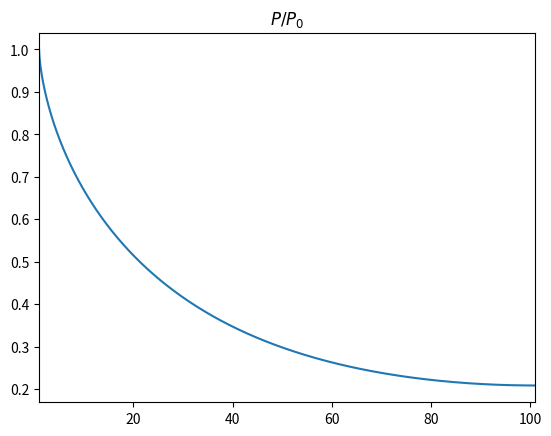
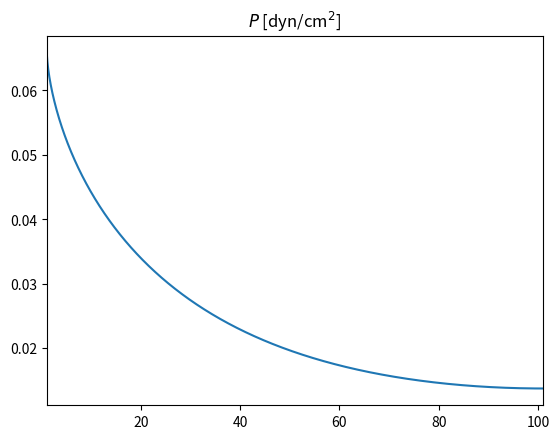
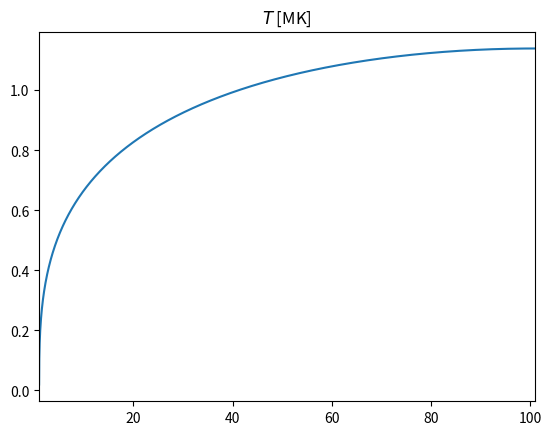
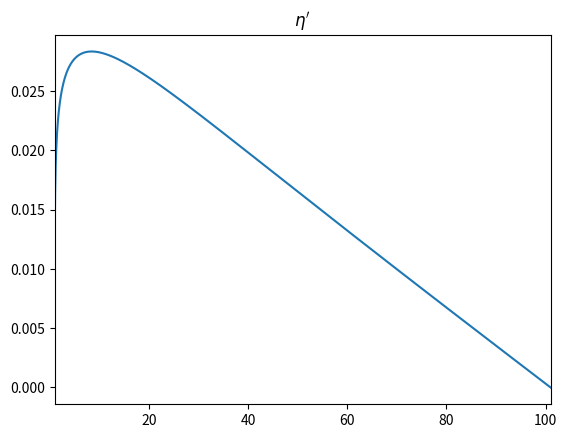
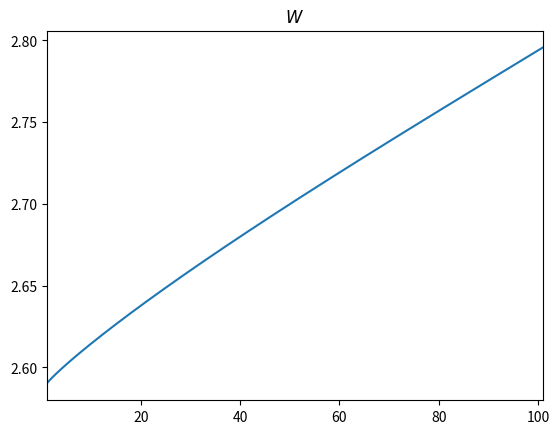
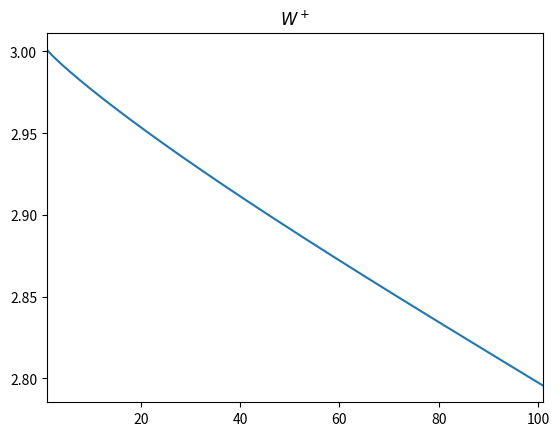
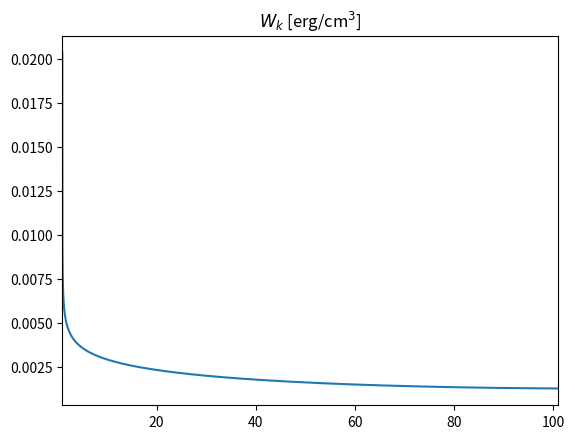
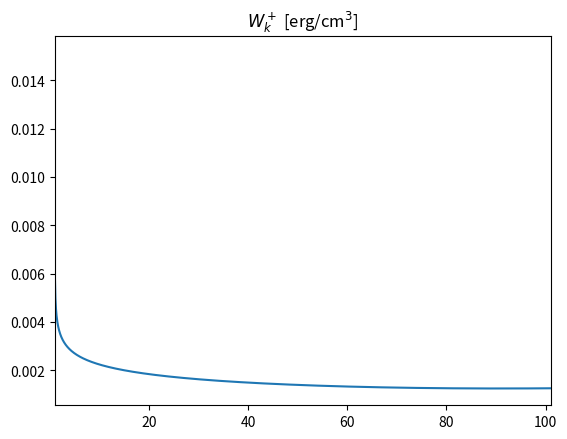
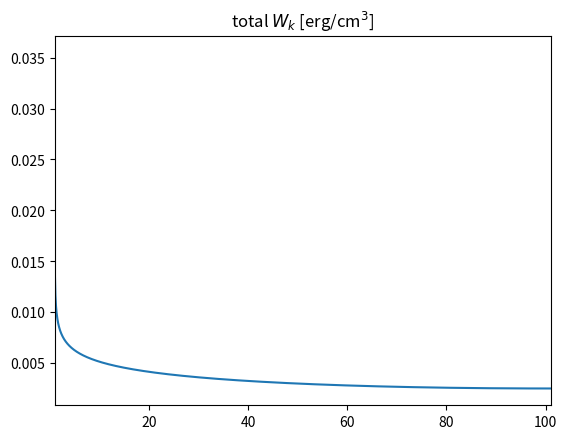
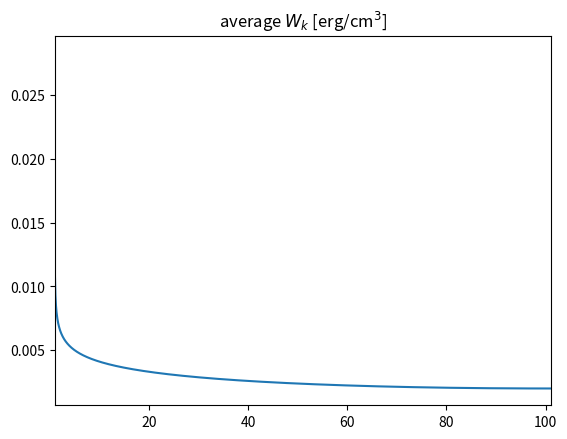
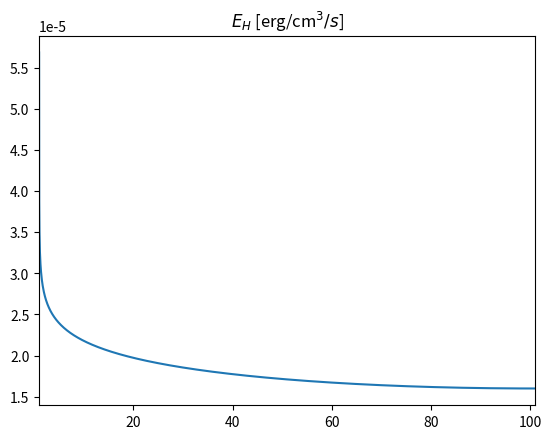
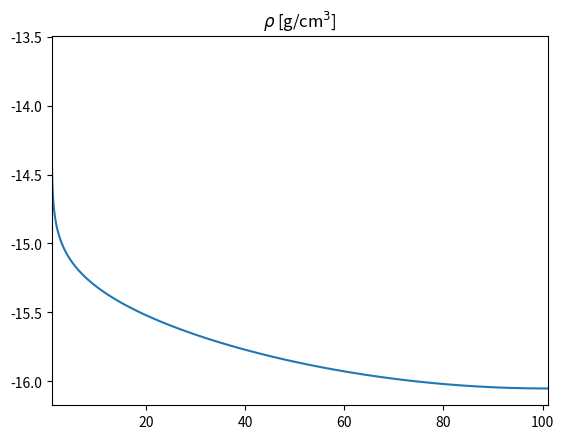
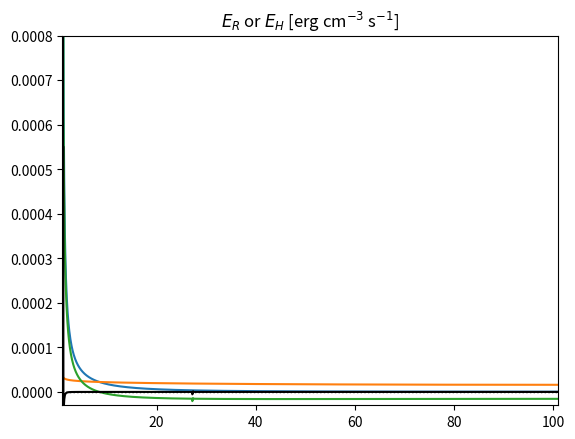
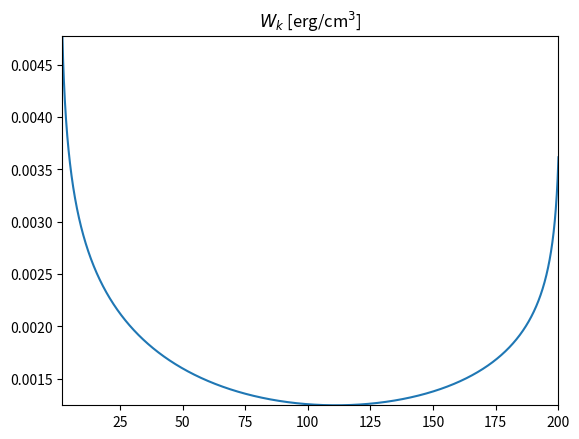

These charts were generated, in order, by the following Python code:
# -*- coding: utf-8 -*-
"""
Created on Thu Oct  9 18:04:20 2025

@author: lukab
"""

import numpy as np
from scipy.integrate import solve_bvp
import matplotlib.pyplot as plt

#system of units (relative to CGS): 
# user specified units
unit_length = 1.e8 # cm
unit_numberdensity = 1.e9 # cm^-3
unit_temperature = 1.e6 # K

# constants
He_abundance = 0.1 
m_p = 1.67e-24 # g
k_B =  1.3806488e-16 # erg K^-1
mu_0 = 4*np.pi
R_sun = 6.957e10/unit_length # cm
a = 1.0 + 4.0*He_abundance
b = 2.0 + 3.0*He_abundance
# derived units
unit_density = a*m_p*unit_numberdensity 
unit_pressure = b*unit_numberdensity*k_B*unit_temperature
unit_velocity = (unit_pressure/unit_density)**0.5
unit_time = unit_length/unit_velocity
unit_heat = unit_pressure/unit_time
#magnetic field is in units where miu0 = 1
unit_magneticfield = (mu_0*unit_pressure)**0.5




L = 10.0e9 /unit_length #10.0e9/unit_length # loop length (bottom to top) in cm

g_0 = 2.74e4 *unit_length/unit_velocity**2   # cm/s^2
kappa = 1.7e-6 *unit_temperature**3.5/unit_length/unit_density/unit_velocity**3
#E_0 = 2e-3 /unit_pressure*unit_time # erg/cm**3/s
#s_H = 3.5e9 / unit_length 
alpha = -0.5
chi = 10**(-18.8) / unit_pressure*unit_numberdensity**2 * unit_time*unit_temperature**alpha * (1+2*He_abundance) # cgs # last factor from Hermans&Keppens21

r_0 = 1.e8/unit_length   # cm
zeta_0 = 5
B_0 = 20./unit_magneticfield # G  default:20
f = 0.1

# Default input

P_0 = 0.0659e0 / unit_pressure #0.1580e0 / unit_pressure   # dyn/cm^2  # initial guess:1
T_0 = 2e4 / unit_temperature #2e4 / unit_temperature #0.95e4 / unit_temperature
T_max = 3e6 / unit_temperature  # initial guess
# W_k = 1.67e-2 / unit_pressure  # erg/cm^3 = 0.1 J/m^3
W_k_0 = 1.67e2 / unit_pressure  # erg/cm^3 = 0.1 J/m^3

# High-temp input

# P_0 = 0.5e1 / unit_pressure   # dyn/cm^2  # initial guess:1
# T_0 = 2e4 / unit_temperature
# T_max = 5e6 / unit_temperature  # initial guess
# # W_k = 1.67e-2 / unit_pressure  # erg/cm^3 = 0.1 J/m^3
# W_k_0 = 8e2 / unit_pressure  # erg/cm^3 = 0.1 J/m^3

n_points = 100
s_left = 1e8/unit_length # 2.104e8/unit_length


#%% In terms of variables Q = ln(P/P_0), eta = T**7/2 and W = 1/sqrt(WW), where WW = alpha_kink * B * W_k
# extra equation for W_k for both directions

s = np.linspace(s_left, L+s_left, num=n_points)

y = np.empty((5, s.size))
y[0] = np.zeros((1, s.size))
y[1] = np.linspace(T_0**3.5, T_max**3.5, n_points)
#y[2] = np.full((1, s.size), (T_max-T_0)/(L/n_points))
y[2] = np.linspace((T_max**3.5-T_0**3.5)/(L/n_points), 0., n_points)

W_0 = (W_k_0 * B_0 * np.sqrt(2/(1+1./zeta_0) * T_0 / P_0))**(-0.5)
y[3] = W_0 * s/s_left

y[4] = y[3, -1] * (s[-1]+s_left-s)/s_left

#%% Restarting using the last solution as the initial condition

# s = solution.x

# y = np.empty((5, s.size))

# y[0] = solution.y[0]
# y[1] = solution.y[1]
# y[2] = solution.y[2]
# y[3] = solution.y[3]
# y[4] = solution.y[4]


#%%

def gradient(quantity, x):
    '''Calculates the gradient of a scalar field quantity in all the cells except the two on the domain edge'''
    
    size = len(quantity)
    
    #cell_faces = np.concat((np.full(1, s[0]-(s[1]-s[0])/2), s[:len(s)-1]+(s[1:]-s[:len(s)-1])/2, np.full(1, s[-1]+(s[-1]-s[-2])/2)))
    #cell_faces = s[:len(s)-1]+(s[1:]-s[:len(s)-1])/2
    #cell_sizes = cell_faces[1:]-cell_faces[:len(s)]
    
    return (quantity[2:size]-quantity[0:size-2])/(x[2:size]-x[0:size-2])

def equations(s, y, param):
    Q = y[0]
    eta = y[1]
    diffeta = y[2]
    W = y[3]
    W_plus = y[4]
    
    #B = B_0 * pow(1.+ L/np.pi * np.sin(np.pi*(s-s_left)/(2*L)) / R_sun,-2)
    B = B_0 * pow(1.+ 2*L/np.pi * np.sin(np.pi*(s-s_left)/(2*L)) / R_sun,-2)
    diffB = 1./unit_length * (-B_0/R_sun) * pow(1.+ L/np.pi * np.sin(np.pi*(s-s_left)/(2*L)) / R_sun,-3) * np.cos(np.pi*(s-s_left)/(2*L))
    #diffB = (-B_0/R_sun) * pow(1.+ L/np.pi * np.sin(np.pi*(s-s_left)/(2*L)) / R_sun,-3) * np.cos(np.pi*(s-s_left)/(2*L))
    
    zeta = (zeta_0-1)*np.exp(-2*L/np.pi * np.sin(np.pi*(s-s_left)/(2*L)) /R_sun/5)+1
    #zeta = (zeta_0-1)*np.exp(-L/np.pi * np.sin(np.pi*(s-s_left)/(2*L)) /R_sun/5)+1
    diffzeta = -1./unit_length * (zeta_0-1)*np.exp(-L/np.pi * np.sin(np.pi*(s-s_left)/(2*L)) /R_sun/5) / 10/R_sun * np.cos(np.pi*(s-s_left)/(2*L))
    #diffzeta = - (zeta_0-1)*np.exp(-L/np.pi * np.sin(np.pi*(s-s_left)/(2*L)) /R_sun/5) / 10/R_sun * np.cos(np.pi*(s-s_left)/(2*L))
    
    r = np.sqrt(B_0/B)*r_0
    L_perp = pow(zeta+1-f,3/2.)/(1-pow(f,5/2.))/(zeta-1)*np.sqrt(10)*np.sqrt(f*np.pi)*r
    alpha_kink = np.sqrt(2/zeta * eta**(2./7) / (P_0*np.exp(Q)) * (1-f+f*zeta))
    W_k = W**(-2) / alpha_kink / B
    W_k_plus = W_plus**(-2) / alpha_kink / B
    
    E_H = np.sqrt(eta**(2./7) * (1-f+f*zeta) / P_0 / np.exp(Q)) * (W_k**1.5 + W_k_plus**(1.5)) / L_perp
    rad_loss = (1-f+f*zeta**2) / (1-f+f*zeta)**2 * chi * P_0**2 * np.exp(2*Q) * eta**(2./7*alpha-4./7)
    
    W_derivative_expression = 1./L_perp/B**1.5 * (P_0*np.exp(Q)/eta**(2./7))**0.25 * zeta**0.75 / 2**1.75 / (1-f+f*zeta)
    W_plus_derivative_expression = -1./L_perp/B**1.5 * (P_0*np.exp(Q)/eta**(2./7))**0.25 * zeta**0.75 / 2**1.75 / (1-f+f*zeta)
    
    #W_k_derivative_expression = -2 * W_derivative_expression * W_k**1.5
    #W_k_plus_derivative_expression = -2 * W_plus_derivative_expression * W_k_plus**1.5
    
    kink_pressure = (1+zeta)/4 * (W_k+W_k_plus)
    #diffkink_pressure = 1./4*diffzeta*(W_k+W_k_plus) + (1+zeta)/4*(W_k_derivative_expression + W_k_plus_derivative_expression)
    
    R = 2*f*diffzeta/(1-f+f*zeta) - diffzeta/zeta + 2./7*diffeta/eta
    diffkink_pressure_red = 1./4*diffzeta*(W_k+W_k_plus) - (1+zeta)/4*(2*W_derivative_expression/W * W_k + 2*W_plus_derivative_expression/W_plus * W_k_plus + (W_k+W_k_plus)*(R/2 + diffB/B))
    
    # diffkink_pressure = np.empty((s.size))
    # #print(kink_pressure[0])
    
    # h1 = s[1]-s[0]
    # h2 = s[2]-s[1]
    # diffkink_pressure[0] = (-(2*h1+h2)/(h1*(h1+h2)))*kink_pressure[0] + ((h1+h2)/(h1*h2))*kink_pressure[1] + (-h1/(h2*(h1+h2)))*kink_pressure[2]
    
    # h1 = s[-2]-s[-1]
    # h2 = s[-3]-s[-2]
    # diffkink_pressure[-1] = (-(2*h1+h2)/(h1*(h1+h2)))*kink_pressure[-1] + ((h1+h2)/(h1*h2))*kink_pressure[-2] + (-h1/(h2*(h1+h2)))*kink_pressure[-3]
    
    # plt.plot(s, diffkink_pressure)
    # plt.show()
    
    # for i in range(1, len(kink_pressure)-1):
    #     diffkink_pressure[i] = (kink_pressure[i+1] - kink_pressure[i-1]) / (s[i+1]-s[i-1])
    
    
    # deprecated
    #Q_derivative = -P_0 * g_0 * np.cos(np.pi/2 * (s-s_left)/L) * eta**(-2./7)
    #Q_derivative = -P_0 * g_0 * np.cos(np.pi/2 * (s-s_left)/L) * eta**(-2./7) + np.exp(Q) * B*diffB
    #Q_derivative = (-P_0 * g_0 * np.cos(np.pi/2 * (s-s_left)/L) * eta**(-2./7) + np.exp(Q) * (B*diffB - diffkink_pressure_red)) / (1+(1+zeta)/8 * (W_k + W_k_plus))
    
    # correct
    Q_derivative = - g_0 * np.cos(np.pi/2 * (s-s_left)/L) * eta**(-2./7)
    #Q_derivative = - g_0 * np.cos(np.pi/2 * (s-s_left)/L) * eta**(-2./7) + B*diffB / (P_0*np.exp(Q))
    #Q_derivative = (- g_0 * np.cos(np.pi/2 * (s-s_left)/L) * eta**(-2./7) + 1./(P_0*np.exp(Q)) * (B*diffB - diffkink_pressure_red)) / (1+(1+zeta)/8 * (W_k + W_k_plus))
    
    eta_derivative = diffeta
    diffeta_derivative = 3.5/kappa * (-E_H + rad_loss)
    #WW_derivative = -1./L_perp/B**1.5 * (P_0*np.exp(Q)/eta**(2./7))**0.25 * ((zeta+1)/2)**0.75 / zeta**1.25 * WW**1.5
    W_derivative = W_derivative_expression
    W_plus_derivative = W_plus_derivative_expression
    
    return np.vstack((Q_derivative, eta_derivative, diffeta_derivative, W_derivative, W_plus_derivative))

def boundary_conditions(left, right, param):
    T_max = param[0]
    # E_0 = param[1]
    W_0 = param[1]
    return np.array([left[0], left[1]-T_0**3.5, right[1]-T_max**3.5, left[2], right[2], left[3]-W_0, right[3]-right[4]])

solution = solve_bvp(equations, boundary_conditions, s, y, p=[T_max, W_0], max_nodes=1000000, verbose=2)

print('T_max [MK] = ', solution.p[0])
print('W_0 = ', solution.p[1])
# print('E_0 [erg cm**-3 s**-1] = ', solution.p[1]*unit_pressure/unit_time)
# print('W_k [erg cm**-3] = ', solution.p[1]*unit_pressure)

Q = solution.y[0]
eta = solution.y[1]
diffeta = solution.y[2]
W = solution.y[3]
W_plus = solution.y[4]
s = solution.x

B = B_0 * pow(1.+ 2*L/np.pi * np.sin(np.pi*(s-s_left)/(2*L)) / R_sun,-2)
zeta = (zeta_0-1)*np.exp(-2*L/np.pi * np.sin(np.pi*(s-s_left)/(2*L)) /R_sun/5)+1
r = np.sqrt(B_0/B)*r_0
L_perp = pow(zeta+1-f,3/2.)/(1-pow(f,5/2.))/(zeta-1)*np.sqrt(10)*np.sqrt(f*np.pi)*r
alpha_kink = np.sqrt(2/zeta * eta**(2./7) / (P_0*np.exp(Q)) * (1-f+f*zeta))
W_k = W**(-2) / alpha_kink / B
W_k_plus = W_plus**(-2) / alpha_kink / B
P_k = (1+zeta)/4 * (W_k+W_k_plus)
E_H = np.sqrt(eta**(2./7) * (1-f+f*zeta) / P_0 / np.exp(Q)) * (W_k**1.5 + W_k_plus**(1.5)) / L_perp
rad_loss = (1-f+f*zeta**2) / (1-f+f*zeta)**2 * chi * P_0**2 * np.exp(2*Q) * eta**(2./7*alpha-4./7)

temp = eta**(2./7)
conductive_flux = kappa * temp[1:len(s)-1]**2.5 * gradient(temp, s)
thermal_conduction = gradient(conductive_flux, s)
E_total = E_H[2:len(s)-2] + thermal_conduction - rad_loss[2:len(s)-2]

average_W_k = ((W_k*unit_pressure)**1.5 + (W_k_plus*unit_pressure)**1.5)**(2./3)
density = P_0 * np.exp(Q) / (eta**(2./7)) * unit_density

var_to_plot = [np.exp(Q), np.exp(Q)*P_0*unit_pressure, eta**(2./7), diffeta, W, W_plus, W_k*unit_pressure, W_k_plus*unit_pressure, W_k*unit_pressure + W_k_plus*unit_pressure, average_W_k, E_H*unit_pressure/unit_time, np.log10(density)]
title_to_plot = ["$P/P_0$", "$P$ [dyn/cm$^2$]", "$T$ [MK]", "$\\eta'$", "$W$", "$W^+$", "$W_k$ [erg/cm$^3$]", "$W_k^+$ [erg/cm$^3$]", "total $W_k$ [erg/cm$^3$]", 'average $W_k$ [erg/cm$^3$]', '$E_H$ [erg/cm$^3/s$]', '$\\rho$ [g/cm$^3$]']

for i in range(len(var_to_plot)):
    plt.plot(s, var_to_plot[i])
    #plt.xlim(0.01*L+s_left, L+s_left)
    plt.xlim(s_left, L+s_left)
    plt.title(title_to_plot[i])
    plt.show()

plt.plot(s, rad_loss * unit_pressure/unit_time)
plt.plot(s, E_H * unit_pressure/unit_time)
plt.plot(s[2:len(s)-2], thermal_conduction * unit_pressure/unit_time)
plt.plot(s[2:len(s)-2], E_total * unit_pressure/unit_time, color='k')
plt.xlim(0.0*L+s_left, L+s_left)
#plt.yscale('log')
plt.ylim(-3e-5, 8e-4)
plt.hlines(0, np.min(s), np.max(s),  lw=1, color='k', ls=':')
plt.title("$E_R$ or $E_H$ [erg cm$^{-3}$ s$^{-1}$]")
plt.show()

#%% Custom plots

# W_k over the whole loop

s_whole_loop = np.concat((s, 2*(s_left+L)-np.flip(s)))
W_k_whole_loop = np.concat((W_k, np.flip(W_k_plus)))
plotting_indices = np.intersect1d(np.where(0.01*L+s_left <= s_whole_loop)[0], np.where(s_whole_loop <= 1.99*L+s_left)[0])

plt.plot(s_whole_loop, W_k_whole_loop*unit_pressure)
plt.xlim(0.01*L+s_left, 1.99*L+s_left)
plt.ylim(np.min(W_k_whole_loop[plotting_indices]*unit_pressure), np.max(W_k_whole_loop[plotting_indices]*unit_pressure))
plt.title("$W_k$ [erg/cm$^3$]")
plt.show()

#data_file = './P10_L50Mm_Wkwhole.txt'
#np.savetxt(data_file, np.column_stack((s_whole_loop, W_k_whole_loop*unit_pressure)), header='s W_k_whole_loop')

#%% Saving data for R file, Jupyter notebook

# data_file = './P10_L50Mm.txt'
# np.savetxt(data_file, np.column_stack((s, eta, np.exp(Q)*P_0*unit_pressure, average_W_k, E_H*unit_pressure/unit_time)), header='s eta P W_k_total E_H')


#%% Saving data for plotting with UAWSoM: s in Mm, Te in MK, the rest in cgs units

#data_file = './for_UAWSoM/RTVs_16m_scaledchi_L100Mm.txt'
#np.savetxt(data_file, np.column_stack((s-s_left, eta**(2./7), density, np.exp(Q)*P_0*unit_pressure, W_k*unit_pressure, W_k_plus*unit_pressure, rad_loss * unit_pressure/unit_time, E_H*unit_pressure/unit_time)), header='s Te rho p wkminus wkplus rad Qk')

#%% Saving data for Haruka

#data_file = './Haruka/T9500_zeta05_f010.txt'
#np.savetxt(data_file, np.column_stack((s, eta**(2./7), np.exp(Q)*P_0*unit_pressure, P_k*unit_pressure, W_k*unit_pressure, W_k_plus*unit_pressure, E_H*unit_pressure/unit_time)), header='s[Mm] T[MK] P[dyn/cm^2] P_k[dyn/cm^2] W_k^-[erg/cm^3] W_k^+[erg/cm^3] E_H[erg/cm^3/s]')
